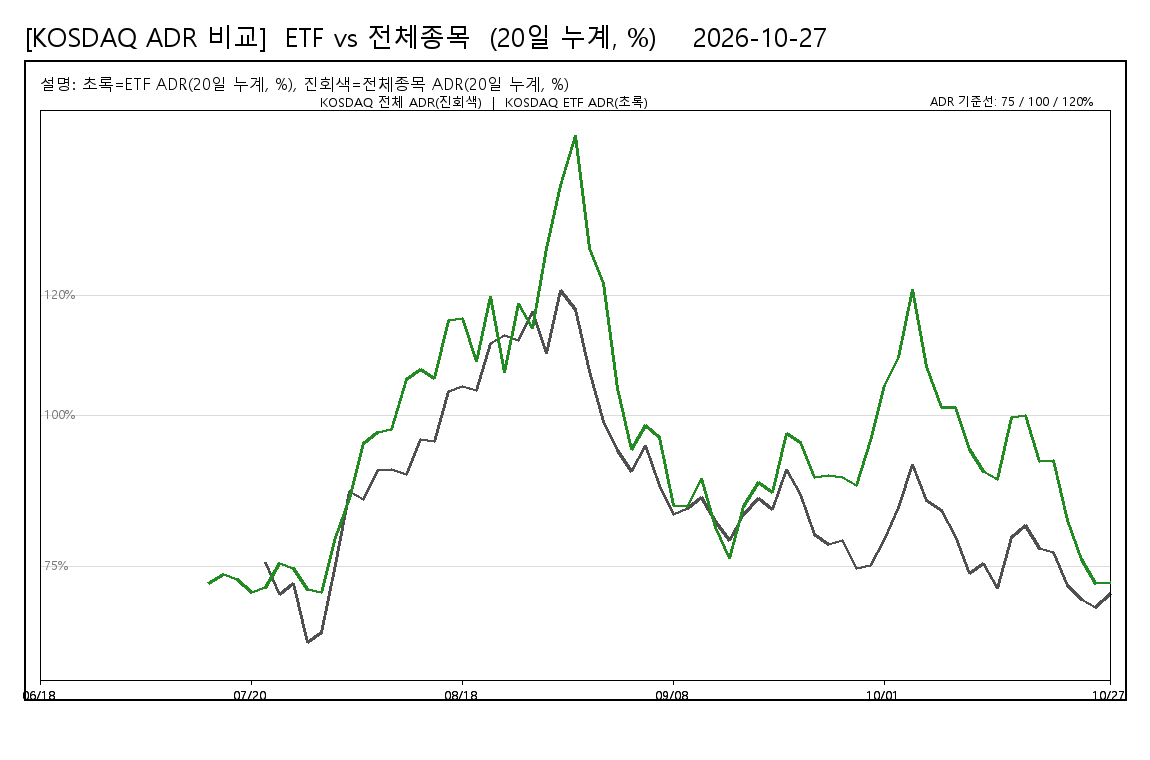

The table this chart was drawn from, first rows:
date, KOSDAQ_ETF_ADR_20d_pct, KOSDAQ_STOCKS_ADR_20d_pct
20260618, , 
20260619, , 
20260623, , 
20260624, , 
20260626, , 
20260629, , 
20260630, , 
20260701, , 
20260702, , 
20260706, , 
20260708, , 
20260710, , 
20260714, 72.22, 
20260715, 73.7, 
20260716, 72.88, 
20260720, 70.76, 
20260721, 71.57, 75.71
20260722, 75.58, 70.33
20260723, 74.68, 72.22
20260728, 71.19, 62.36
20260803, 70.73, 64.05
20260804, 79.88, 75.29
20260805, 86.36, 87.45
20260806, 95.4, 86.11
20260807, 97.29, 90.93
20260810, 97.67, 91.08
20260811, 106.1, 90.24
20260812, 107.7, 96.16
20260813, 106.2, 95.71
20260814, 115.8, 104.1
20260818, 116.1, 104.9
20260819, 109.1, 104.2
20260820, 119.8, 111.9
20260821, 107.2, 113.3
20260824, 118.7, 112.5
20260825, 114.5, 117.3
20260826, 127.8, 110.4
20260827, 138.2, 120.9
20260828, 146.6, 117.7
20260831, 127.8, 107.4
20260901, 122, 99
20260902, 104.6, 94.33
20260903, 94.47, 90.82
20260904, 98.43, 95.16
20260907, 96.37, 88.5
20260908, 85.09, 83.58
20260909, 85.02, 84.55
20260910, 89.53, 86.37
20260911, 81.5, 82.55
20260914, 76.36, 79.25
20260915, 84.93, 83.55
20260916, 88.96, 86.24
20260917, 87.32, 84.45
20260918, 97.15, 91.02
20260921, 95.62, 86.94
20260922, 89.76, 80.3
20260923, 90.12, 78.7
20260928, 89.76, 79.36
20260929, 88.49, 74.72
20260930, 95.89, 75.23
... 17 more rows
